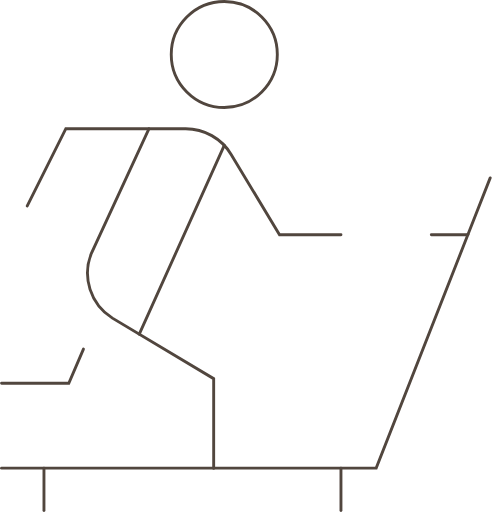
t = 0.00 s
t = 1.20 s: frame unchanged from t = 0.00 s, image omitted
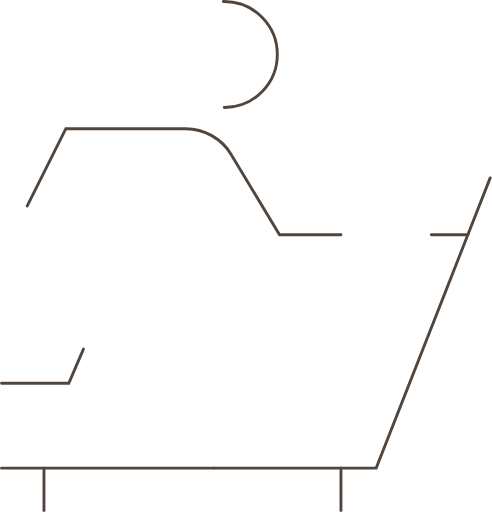
t = 2.58 s
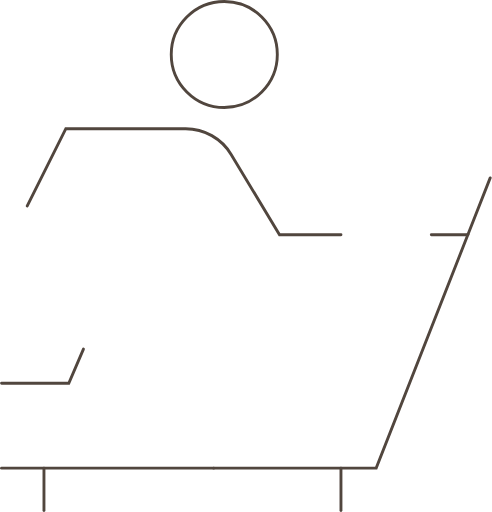
t = 3.55 s
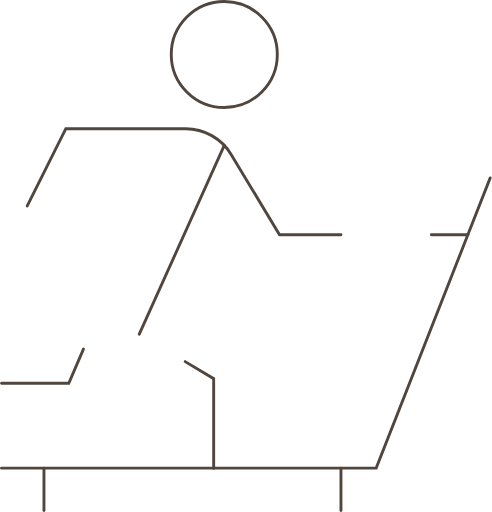
t = 4.92 s
t = 6.04 s: frame unchanged from t = 0.00 s, image omitted

The animated SVG that drew these frames (rendered in a browser with its animation timeline set to each time). Animation: 3 CSS @keyframes rules; one cycle of 7.10 s, repeats indefinitely.

<svg xmlns="http://www.w3.org/2000/svg" width="341" height="355" viewBox="0 0 341 355" fill="none">
<style>
@keyframes d1 {
  0%     { stroke-dashoffset: 0 }
  22.53% { stroke-dashoffset: 0 }
  22.54% { stroke-dashoffset: 232 }
  50%    { stroke-dashoffset: 0 }
  100%   { stroke-dashoffset: 0 }
}
@keyframes d2 {
  0%     { stroke-dashoffset: 0 }
  22.53% { stroke-dashoffset: 0 }
  22.54% { stroke-dashoffset: 155 }
  50%    { stroke-dashoffset: 155 }
  64%    { stroke-dashoffset: 0 }
  100%   { stroke-dashoffset: 0 }
}
@keyframes d3 {
  0%     { stroke-dashoffset: 0 }
  22.53% { stroke-dashoffset: 0 }
  22.54% { stroke-dashoffset: 340 }
  64%    { stroke-dashoffset: 340 }
  85%    { stroke-dashoffset: 0 }
  100%   { stroke-dashoffset: 0 }
}

.st { fill: none; stroke: #51463E; stroke-width: 2; stroke-linecap: round; }
.a1 { stroke-dasharray: 232; stroke-dashoffset: 0; animation: d1 7.1s linear infinite; }
.a2 { stroke-dasharray: 155; stroke-dashoffset: 0; animation: d2 7.1s linear infinite; }
.a3 { stroke-dasharray: 340; stroke-dashoffset: 0; animation: d3 7.1s linear infinite; }
</style>

<!-- STATIC: floor left -->
<path class="st" d="M1 265.761H47.6274L57.7912 242.035"/>
<!-- STATIC: right push handle -->
<path class="st" d="M339.821 123.334L324.317 162.798"/>
<!-- STATIC: right handle horizontal -->
<path class="st" d="M324.317 162.798H299"/>
<!-- STATIC: right wheel + base -->
<path class="st" d="M324.317 162.798L260.775 324.597L148.089 324.582"/>
<!-- STATIC: floor + vertical legs -->
<path class="st" d="M148.089 324.582H1"/>
<path class="st" d="M30.4179 324.582V354"/>
<path class="st" d="M236.343 354V324.594"/>
<!-- STATIC: footrest + seat frame -->
<path class="st" d="M236.358 162.798H193.746L160.195 107.066C153.591 96.0786 141.515 89.2537 128.688 89.2537H45.5975L18.8272 142.809"/>

<!-- ANIMATED: Head circle -->
<path class="st a1" d="M155.444 74.5447C175.713 74.5447 192.216 58.056 192.216 37.7724C192.216 17.4887 175.713 1 155.444 1C135.175 1 118.672 17.4887 118.672 37.7724C118.672 58.056 135.175 74.5447 155.444 74.5447Z"/>
<!-- ANIMATED: Body diagonal -->
<path class="st a2" d="M155.444 100.814L96.5 231.7"/>
<!-- ANIMATED: Torso + back + leg -->
<path class="st a3" d="M148.089 324.582V262.554L77.8984 220.575C62.6305 210.941 56.5998 191.996 63.3806 175.463L103.257 89.2537"/>
</svg>
